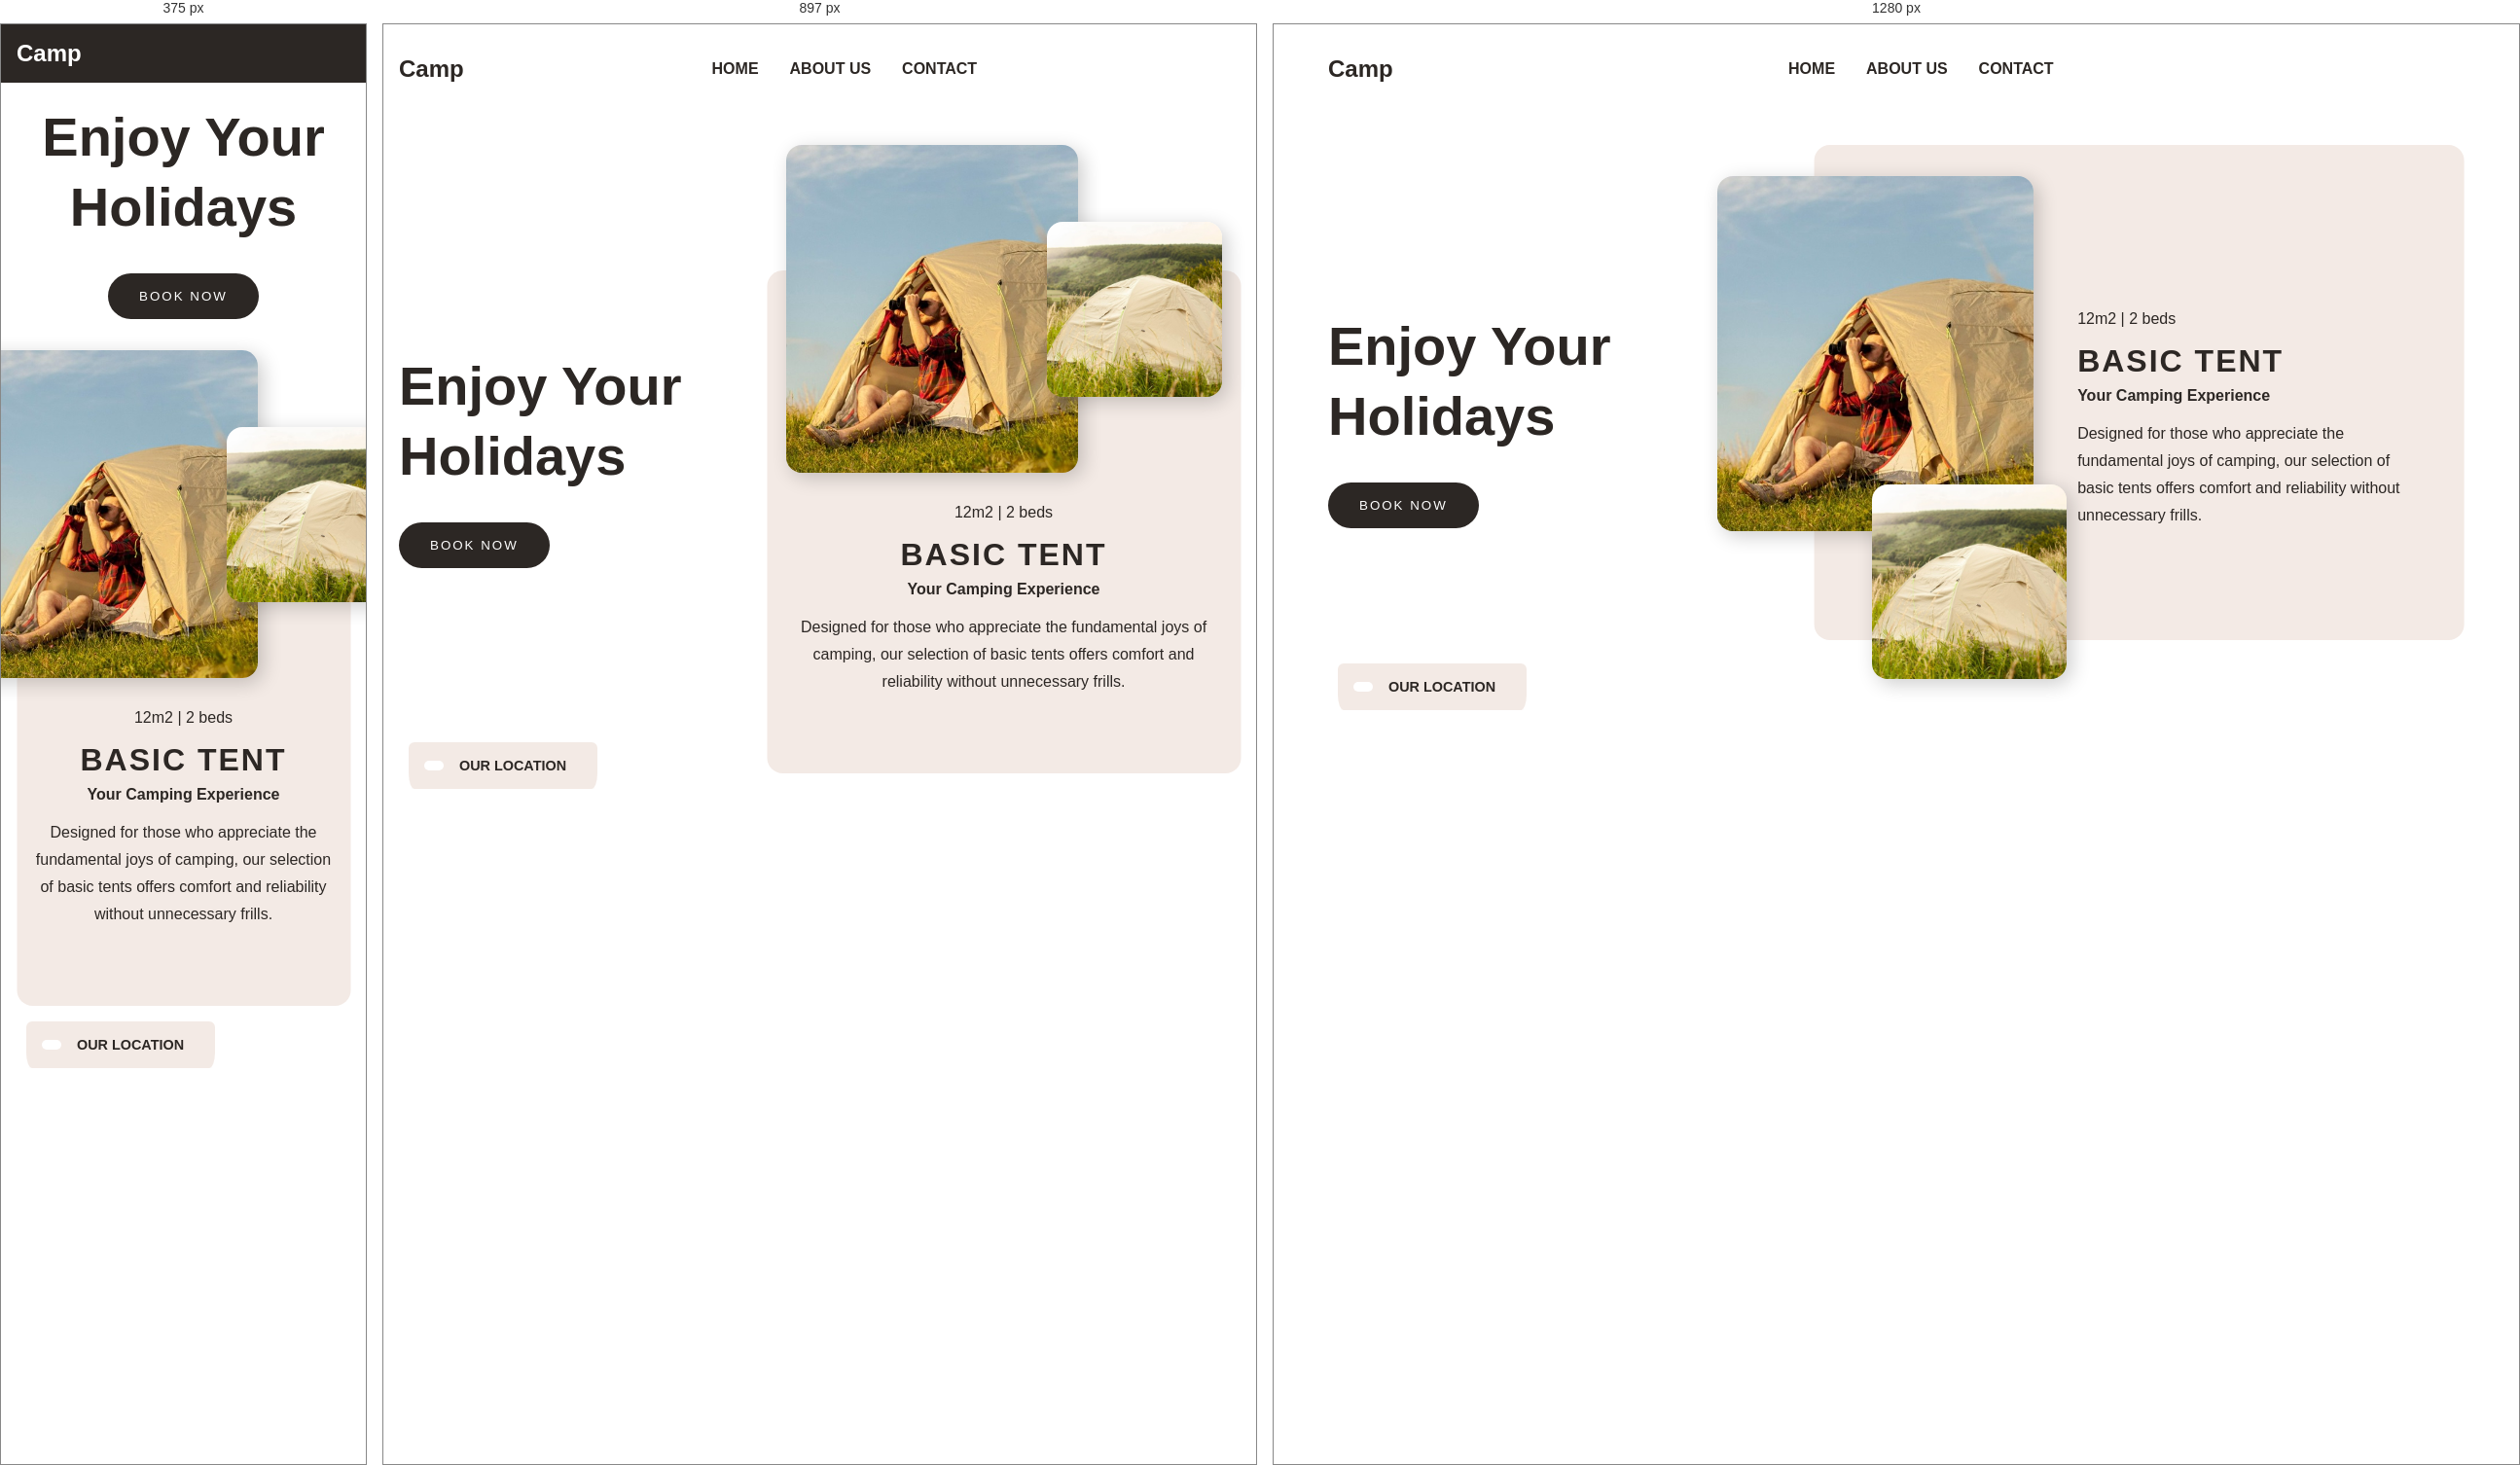
Rendered at 375 px, 897 px and 1280 px, left to right.

<!-- file: index.html -->
<!DOCTYPE html>
<html lang="en">
  <head>
    <meta charset="UTF-8" />
    <meta name="viewport" content="width=device-width, initial-scale=1.0" />
    <link
      href="https://cdn.jsdelivr.net/npm/remixicon@4.1.0/fonts/remixicon.css"
      rel="stylesheet"
    />
    <link rel="stylesheet" href="styles.css" />
    <title> Mohammad Rayan| Camp</title>
  </head>
  <body>
    <nav>
      <div class="nav__header">
        <div class="nav__logo">
          <a href="#">Camp</a>
        </div>
        <div class="nav__menu__btn" id="menu-btn">
          <i class="ri-menu-line"></i>
        </div>
      </div>
      <ul class="nav__links" id="nav-links">
        <li><a href="#">HOME</a></li>
        <li><a href="#">ABOUT US</a></li>
        <li><a href="#">CONTACT</a></li>
      </ul>
      <div class="nav__btns">
        <button class="btn"><i class="ri-search-line"></i></button>
        <button class="btn"><i class="ri-shopping-bag-line"></i></button>
      </div>
    </nav>
    <div class="container">
      <div class="container__left">
        <h1>Enjoy Your Holidays</h1>
        <div class="container__btn">
          <button class="btn">BOOK NOW</button>
        </div>
      </div>
      <div class="container__right">
        <div class="images">
          <img src="tent-1.jpg" alt="tent-1" class="tent-1" />
          <img src="tent-2.jpg" alt="tent-2" class="tent-2" />
        </div>
        <div class="content">
          <h4>12m2 | 2 beds</h4>
          <h2>BASIC TENT</h2>
          <h3>Your Camping Experience</h3>
          <p>
            Designed for those who appreciate the fundamental joys of camping,
            our selection of basic tents offers comfort and reliability without
            unnecessary frills.
          </p>
        </div>
      </div>
      <div class="location">
        <span><i class="ri-map-pin-2-fill"></i></span>
        OUR LOCATION
      </div>
      <div class="socials">
        <span>
          <a href="#"><i class="ri-facebook-fill"></i></a>
        </span>
        <span>
          <a href="#"><i class="ri-instagram-line"></i></a>
        </span>
        <span>
          <a href="#"><i class="ri-twitter-fill"></i></a>
        </span>
      </div>
    </div>

    <script src="https://unpkg.com/scrollreveal"></script>
    <script src="main.js"></script>
  </body>
</html>


/* @media block from styles.css */
@media (width > 768px) {
  nav {
    position: static;
    padding: 2rem 1rem;
    max-width: var(--max-width);
    margin-inline: auto;
    display: flex;
    align-items: center;
    justify-content: space-between;
    gap: 2rem;
  }

  .nav__header {
    flex: 1;
    padding: 0;
    background-color: transparent;
  }

  .nav__logo a {
    color: var(--text-dark);
  }

  .nav__menu__btn {
    display: none;
  }

  .nav__links {
    position: static;
    padding: 0;
    flex-direction: row;
    background-color: transparent;
    transform: none;
  }

  .nav__links a,
  .nav__links a:hover {
    color: var(--text-dark);
  }

  .nav__btns {
    flex: 1;
    display: flex;
    align-items: center;
    gap: 1rem;
  }

  .nav__btns .btn {
    font-size: 1.5rem;
    color: var(--text-dark);
    background-color: transparent;
  }

  .container {
    grid-template-columns: 2fr 3fr;
    align-items: center;
    padding: 2rem 0;
  }

  .container__left {
    text-align: left;
  }
}

/* @media block from styles.css */
@media (width > 1024px) {
  .container__right {
    grid-template-columns: 1fr 2fr;
    align-items: center;
  }

  .container__right::before {
    bottom: unset;
    top: 0;
    height: 90%;
  }

  .images {
    flex-direction: column;
  }

  .tent-1 {
    width: calc(100% + 10rem);
    max-width: 325px;
    transform: translate(-2rem, 2rem);
  }

  .tent-2 {
    max-width: 200px;
    transform: translate(4rem, -1rem);
  }

  .content {
    padding-block: 5rem;
    text-align: left;
    max-width: 400px;
    margin-inline-start: unset;
  }
}